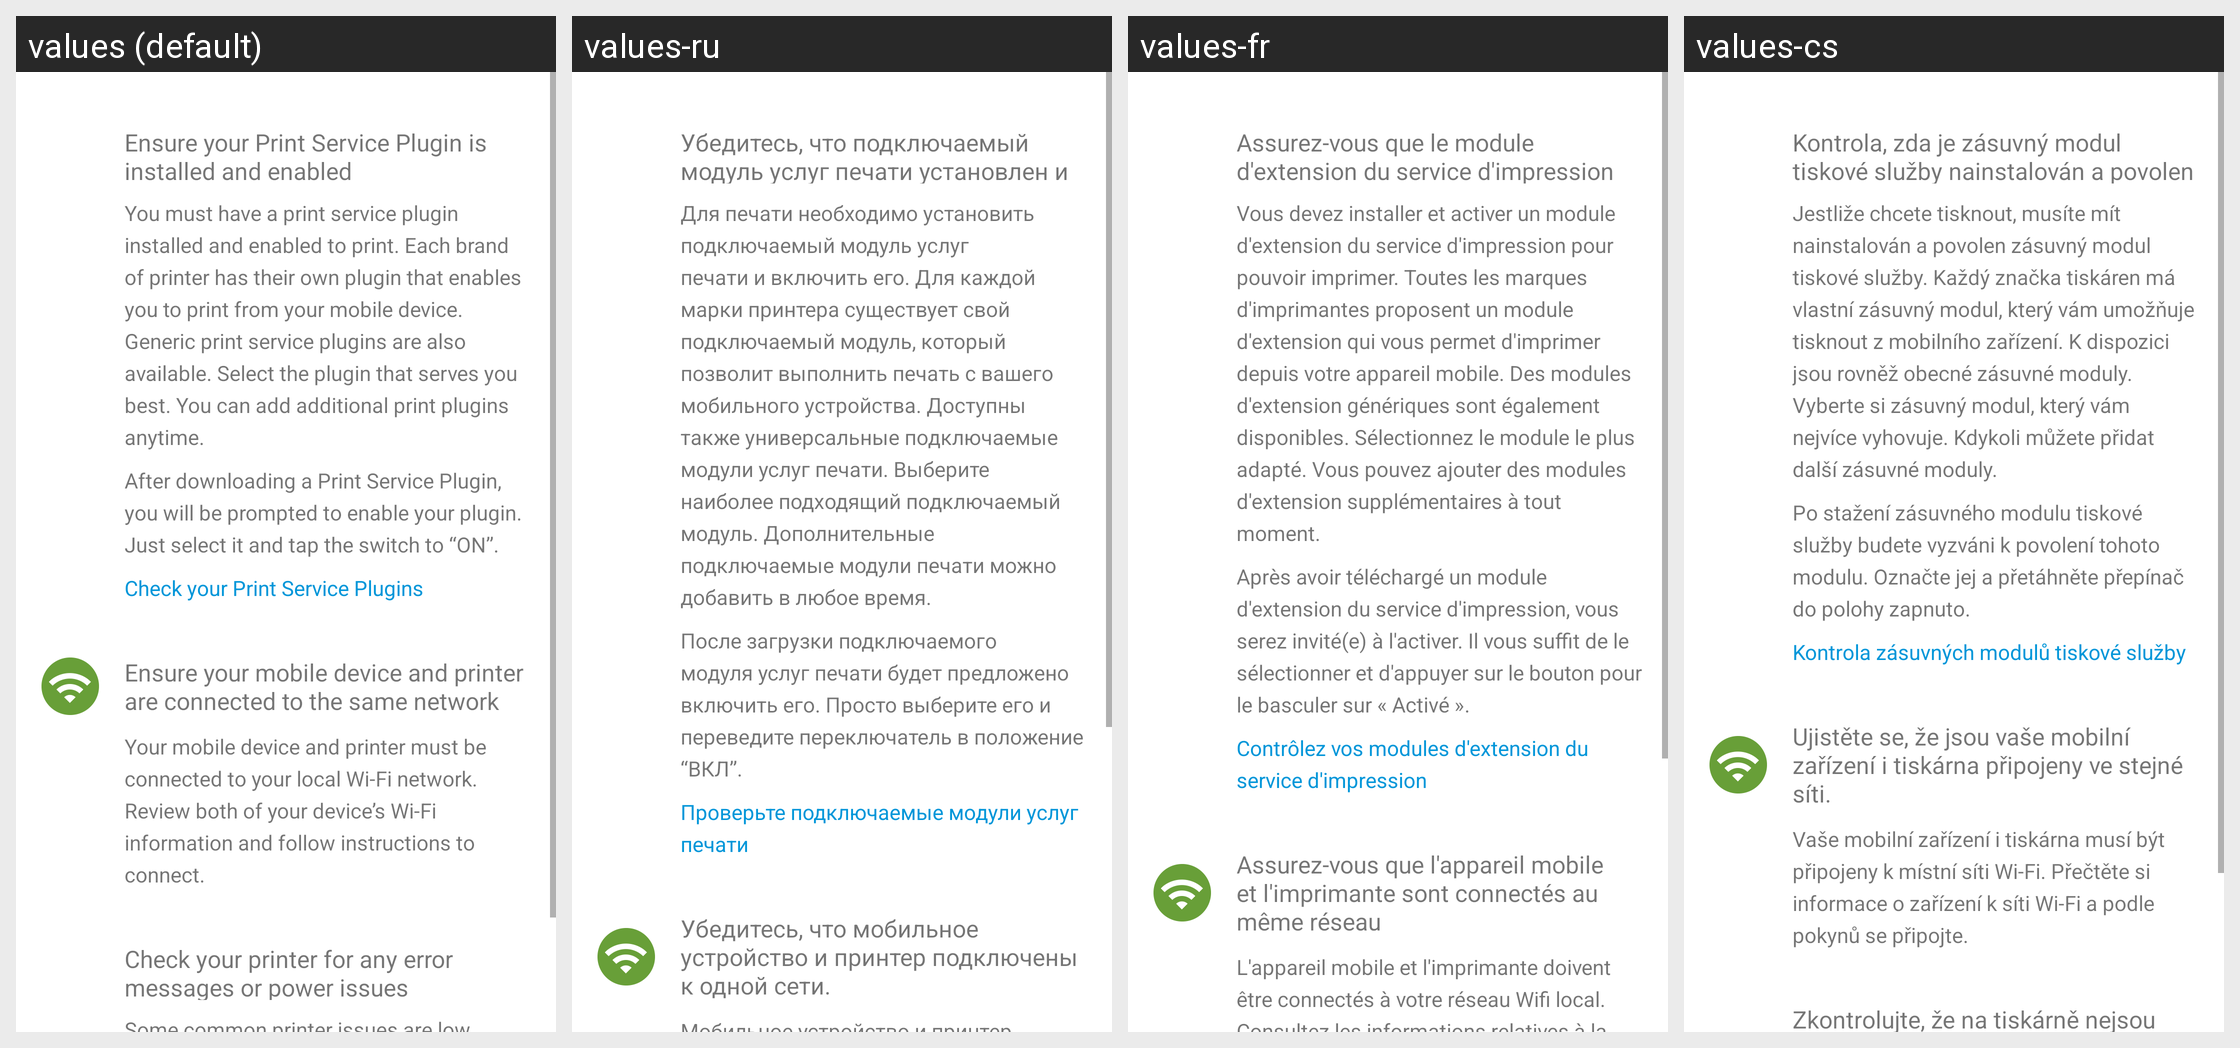

The Android screen above is rendered under several locales of the same app. Produce the string resources it draws, with the default and per-locale values.
Android screen res/layout/activity_print_help.xml rendered under 4 locales, left to right: values (default), values-ru, values-fr, values-cs. Device: Nexus 5 (rendered at 1080×1920; each locale shown at half size, 540×960, under a caption strip naming it); theme Theme.MaterialComponents.DayNight.NoActionBar.
Other locales in the repository, not shown: values-de, values-es, values-it, values-nl, values-pl, values-pt.
Strings drawn on this screen, with the default value and each locale's value (text and hints the layout hard-codes, and strings that could not be matched under every locale, appear in the picture but are not listed):

print_help_activity_title_1
  values: Ensure your Print Service Plugin is installed and enabled
  values-ru: Убедитесь, что подключаемый модуль услуг печати установлен и включен
  values-fr: Assurez-vous que le module d'extension du service d'impression est installé et activé
  values-cs: Kontrola, zda je zásuvný modul tiskové služby nainstalován a povolen

print_help_activity_msg_1_part_1
  values: You must have a print service plugin installed and enabled to print. Each brand of printer has their own plugin that enables you to print from your mobile device. Generic print service plugins are also available. Select the plugin that serves you best. You can add additional print plugins anytime.
  values-ru: Для печати необходимо установить подключаемый модуль услуг печати и включить его. Для каждой марки принтера существует свой подключаемый модуль, который позволит выполнить печать с вашего мобильного устройства. Доступны также универсальные подключаемые модули услуг печати. Выберите наиболее подходящий подключаемый модуль. Дополнительные подключаемые модули печати можно добавить в любое время.
  values-fr: Vous devez installer et activer un module d'extension du service d'impression pour pouvoir imprimer. Toutes les marques d'imprimantes proposent un module d'extension qui vous permet d'imprimer depuis votre appareil mobile. Des modules d'extension génériques sont également disponibles. Sélectionnez le module le plus adapté. Vous pouvez ajouter des modules d'extension supplémentaires à tout moment.
  values-cs: Jestliže chcete tisknout, musíte mít nainstalován a povolen zásuvný modul tiskové služby. Každý značka tiskáren má vlastní zásuvný modul, který vám umožňuje tisknout z mobilního zařízení. K dispozici jsou rovněž obecné zásuvné moduly. Vyberte si zásuvný modul, který vám nejvíce vyhovuje. Kdykoli můžete přidat další zásuvné moduly.

print_help_activity_msg_1_part_2
  values: After downloading a Print Service Plugin, you will be prompted to enable your plugin. Just select it and tap the switch to “ON”.
  values-ru: После загрузки подключаемого модуля услуг печати будет предложено включить его. Просто выберите его и переведите переключатель в положение “ВКЛ”.
  values-fr: Après avoir téléchargé un module d'extension du service d'impression, vous serez invité(e) à l'activer. Il vous suffit de le sélectionner et d'appuyer sur le bouton pour le basculer sur « Activé ».
  values-cs: Po stažení zásuvného modulu tiskové služby budete vyzváni k povolení tohoto modulu. Označte jej a přetáhněte přepínač do polohy zapnuto.

print_help_activity_msg_1_link
  values: Check your Print Service Plugins
  values-ru: Проверьте подключаемые модули услуг печати
  values-fr: Contrôlez vos modules d'extension du service d'impression
  values-cs: Kontrola zásuvných modulů tiskové služby

print_help_activity_title_2
  values: Ensure your mobile device and printer are connected to the same network
  values-ru: Убедитесь, что мобильное устройство и принтер подключены к одной сети.
  values-fr: Assurez-vous que l'appareil mobile et l'imprimante sont connectés au même réseau
  values-cs: Ujistěte se, že jsou vaše mobilní zařízení i tiskárna připojeny ve stejné síti.
